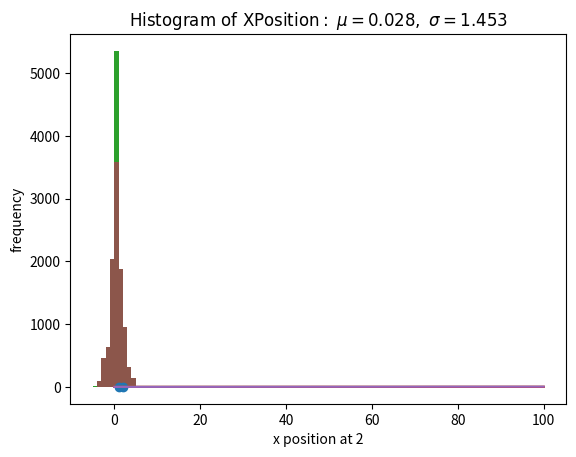

Here is the Python script that generated this plot:
# -*- coding: utf-8 -*-
"""
Created on Tue Oct 27 22:11:00 2020

[redacted]
"""

import random as rand

import pandas as pd

import matplotlib.pyplot as plt

import numpy as np

from scipy.stats import norm

import matplotlib.mlab as mlab

#Point class setup - basically allows me to get one simulation done
class Point:
    def __init__(self, pos, percent):
        self.pos = pos
        self.pos_track = [pos]
        self.percent = percent
        
    def pos_update(self):
        num = rand.randint(1, 100)
        if 1 <= num <= self.percent:
            self.pos = self.pos + 1
            self.pos_track.append(self.pos)
            return 1
        elif self.percent+1 <= num <= self.percent*2:
            self.pos = self.pos - 1
            self.pos_track.append(self.pos)
            return -1
        self.pos_track.append(self.pos)
        return 0


#This is the looping mechanism per se - does 100 trajectories over 100 time intervals
d_coeff = {}
trajectory_compilation = dict() #Will be a dictionary with key being trajectory number and entry being a list with x values
for percent in range(1,3):
    for i in range(100):
        point = Point(0, percent)
        for j in range(100):
           point.pos_update()
        trajectory_compilation['t' + str(i)] = point.pos_track
    
    df = pd.DataFrame(data=trajectory_compilation) #data frame from which work will be done from for now
    
    plt.plot(df.mean(1))
    
    plt.xlabel('time')
    plt.ylabel('x position')
    plt.title(f'Mean for {percent}')
    

    x = []
    for i in range(101):
        x.append(i)
    
    meansquare = np.square(df).mean(1)
    
    m, b = np.polyfit(x, list(meansquare), 1)
    
    d_coeff[percent] = m
    
    #print(m, percent)
    
    
    plt.show()
    
    plt.plot(np.square(df).mean(1))
    
    plt.xlabel('time')
    plt.ylabel('x position')
    plt.title(f'Mean square for {percent}')
    
    plt.show()
    
    list_of_x = []
    for i in trajectory_compilation.keys():
        for j in trajectory_compilation[i]:
            list_of_x.append(j)
    bins = max(list_of_x) - min(list_of_x)
    
    (mu, sigma) = norm.fit(list_of_x)
    
    y = norm.pdf( bins, mu, sigma)
    
    l = plt.plot(bins, y, 'r--', linewidth=2)

    plt.hist(list_of_x, bins = bins)
    
    plt.xlabel('x position at ' + str(percent))
    plt.ylabel('frequency')
    plt.title(r'$\mathrm{Histogram\ of\ X Position:}\ \mu=%.3f,\ \sigma=%.3f$' %(mu, sigma))
    
    plt.show()
    

y_vals = []
for i in d_coeff.keys():
    y_vals.append(d_coeff[i])

plt.scatter(list(d_coeff.keys()), y_vals)

